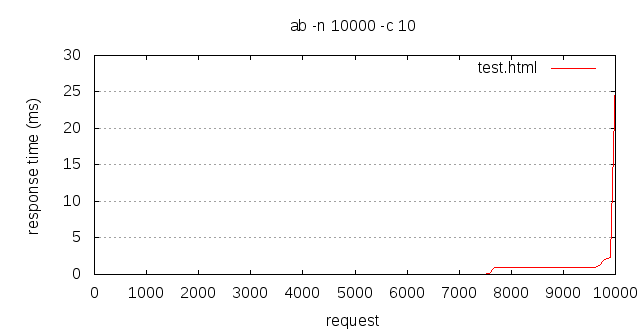

Source data for this figure (header and first rows):
Percentage served, Time in ms
0, 0.048
1, 0.055
2, 0.057
3, 0.058
4, 0.059
5, 0.060
6, 0.062
7, 0.065
8, 0.067
9, 0.068
10, 0.069
11, 0.070
12, 0.071
13, 0.071
14, 0.072
15, 0.073
16, 0.073
17, 0.074
18, 0.074
19, 0.075
20, 0.075
21, 0.076
22, 0.076
23, 0.077
24, 0.077
25, 0.077
26, 0.078
27, 0.078
28, 0.079
29, 0.079
30, 0.080
31, 0.081
32, 0.082
33, 0.083
34, 0.085
35, 0.086
36, 0.088
37, 0.090
38, 0.094
39, 0.101
40, 0.111
41, 0.122
42, 0.129
43, 0.134
44, 0.138
45, 0.141
46, 0.143
47, 0.146
48, 0.148
49, 0.151
50, 0.154
51, 0.159
52, 0.164
53, 0.171
54, 0.177
55, 0.184
56, 0.191
57, 0.198
58, 0.208
59, 0.215
... 40 more rows
